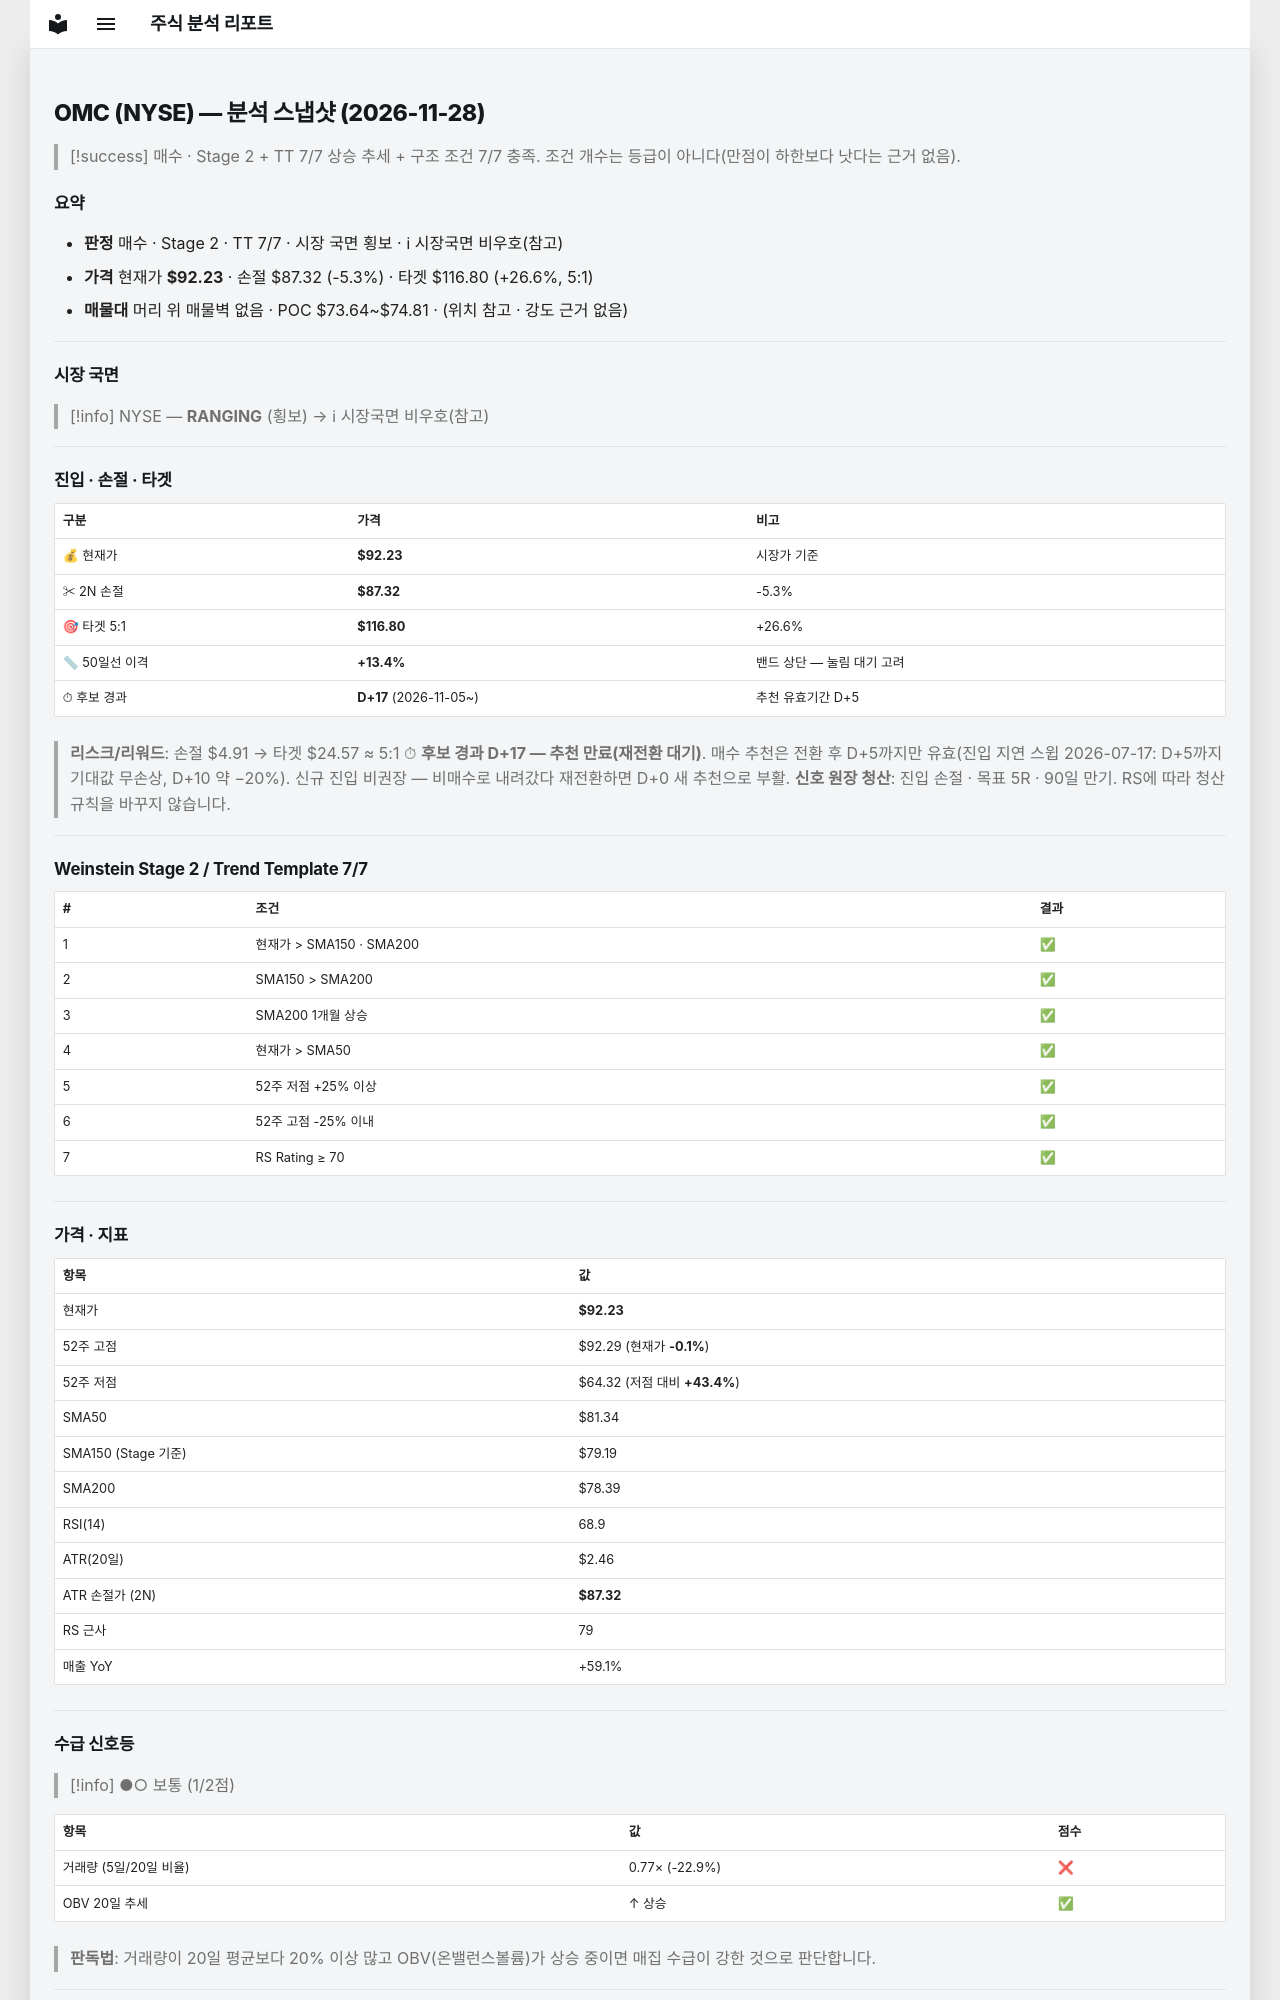

repository: soloandco/stock-reports · page: snapshots/OMC-2026-11-28/index.html · generator: mkdocs

---
type: analysis-snapshot
title: OMC 분석 스냅샷
ticker: OMC
market: NYSE
created: 2026-11-28
updated: 2026-11-28
bar-date: 2026-11-27
verdict: 매수후보
real-rr: 1.42
sma50-gap-pct: 13.4
candidate-days: 17
candidate-since: 2026-11-05
weekly-position: 저항대아래
weekly-overhead-price: 99.20
weekly-overhead-pct: 7.6
stage: 2
trend-template-score: 7
tt-max: 7
ma-set: sma-50-150-200
price: 92.2300033569336
stop-price: 87.31611910387977
market-regime: RANGING
supply-demand-score: 1/2
supply-demand-label: 보통
status: tracking
tags:
  - stock-agent
  - watchlist
  - OMC
  - analysis
related:
  - "[[analysis-template]]"
---

# OMC (NYSE) — 분석 스냅샷 (2026-11-28)

> [!success] 매수 · Stage 2 + TT 7/7
> 상승 추세 + 구조 조건 7/7 충족. 조건 개수는 등급이 아니다(만점이 하한보다 낫다는 근거 없음).

## 요약

- **판정** 매수 · Stage 2 · TT 7/7 · 시장 국면 횡보 · ℹ 시장국면 비우호(참고)
- **가격** 현재가 **$92.23** · 손절 $87.32 (-5.3%) · 타겟 $116.80 (+26.6%, 5:1)
- **매물대** 머리 위 매물벽 없음 · POC $73.64~$74.81 · (위치 참고 · 강도 근거 없음)

---

## 시장 국면

> [!info] NYSE — **RANGING** (횡보) → ℹ 시장국면 비우호(참고)

---

## 진입 · 손절 · 타겟

| 구분 | 가격 | 비고 |
|------|------|------|
| 💰 현재가 | **$92.23** | 시장가 기준 |
| ✂ 2N 손절 | **$87.32** | -5.3% |
| 🎯 타겟 5:1 | **$116.80** | +26.6% |
| 📏 50일선 이격 | **+13.4%** | 밴드 상단 — 눌림 대기 고려 |
| ⏱ 후보 경과 | **D+17** (2026-11-05~) | 추천 유효기간 D+5 |

> **리스크/리워드**: 손절 $4.91 → 타겟 $24.57 ≈ 5:1
> ⏱ **후보 경과 D+17 — 추천 만료(재전환 대기)**. 매수 추천은 전환 후 D+5까지만 유효(진입 지연 스윕 2026-07-17: D+5까지 기대값 무손상, D+10 약 −20%). 신규 진입 비권장 — 비매수로 내려갔다 재전환하면 D+0 새 추천으로 부활.
> **신호 원장 청산**: 진입 손절 · 목표 5R · 90일 만기. RS에 따라 청산 규칙을 바꾸지 않습니다.

---

## Weinstein Stage 2 / Trend Template 7/7

| # | 조건 | 결과 |
|---|------|------|
| 1 | 현재가 > SMA150 · SMA200 | ✅ |
| 2 | SMA150 > SMA200 | ✅ |
| 3 | SMA200 1개월 상승 | ✅ |
| 4 | 현재가 > SMA50 | ✅ |
| 5 | 52주 저점 +25% 이상 | ✅ |
| 6 | 52주 고점 -25% 이내 | ✅ |
| 7 | RS Rating ≥ 70 | ✅ |

---

## 가격 · 지표

| 항목 | 값 |
|------|---|
| 현재가 | **$92.23** |
| 52주 고점 | $92.29 (현재가 **-0.1%**) |
| 52주 저점 | $64.32 (저점 대비 **+43.4%**) |
| SMA50 | $81.34 |
| SMA150 (Stage 기준) | $79.19 |
| SMA200 | $78.39 |
| RSI(14) | 68.9 |
| ATR(20일) | $2.46 |
| ATR 손절가 (2N) | **$87.32** |
| RS 근사 | 79 |
| 매출 YoY | +59.1% |

---
## 수급 신호등

> [!info] ●○ 보통 (1/2점)

| 항목 | 값 | 점수 |
|------|------|------|
| 거래량 (5일/20일 비율) | 0.77× (-22.9%) | ❌ |
| OBV 20일 추세 | ↑ 상승 | ✅ |

> **판독법**: 거래량이 20일 평균보다 20% 이상 많고 OBV(온밸런스볼륨)가 상승 중이면 매집 수급이 강한 것으로 판단합니다.

---
